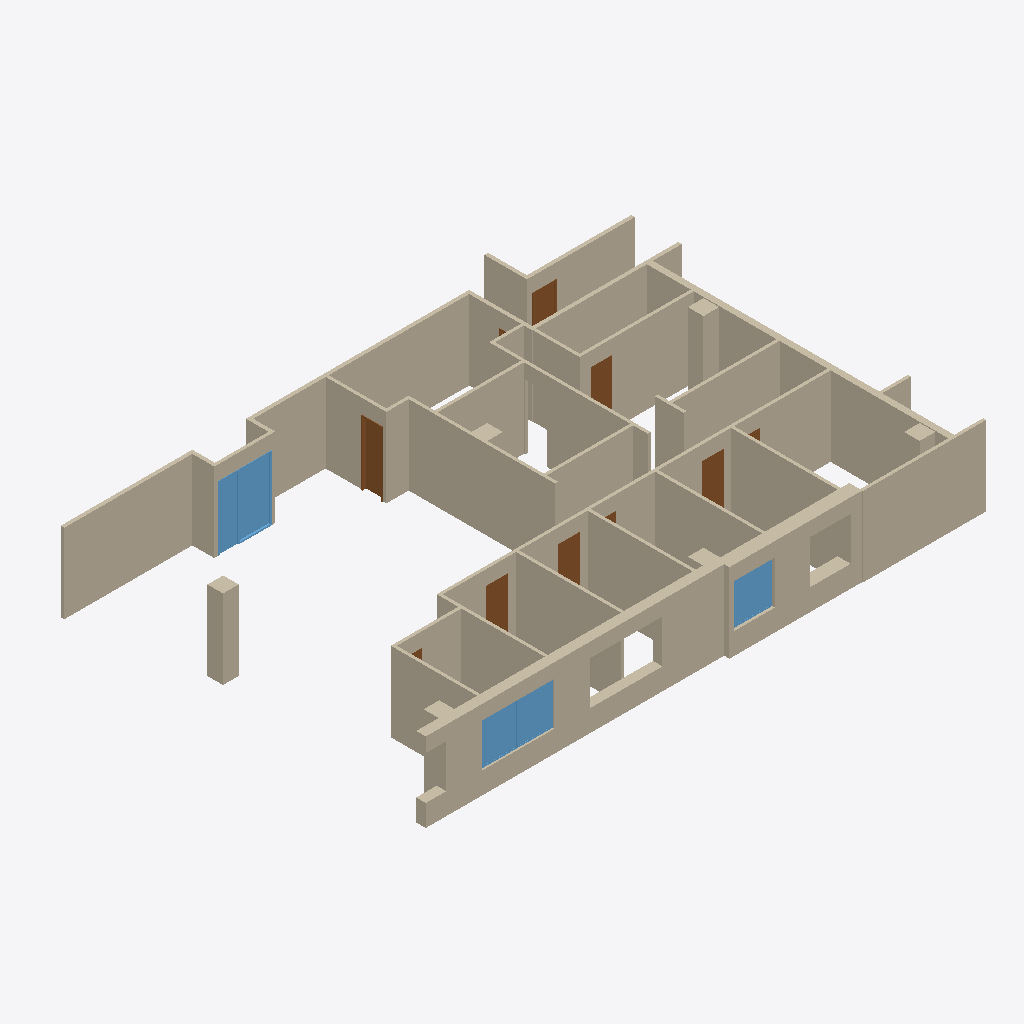
Isometric view of an IFC building model (IFC-SPF (STEP), schema IFC4, length unit metre), seen from the south-west, elements coloured by IFC class: 25 walls (beige), 10 doors (brown), 3 windows (light blue).
Extent 23.4 m × 16.7 m × 3.4 m (x, y, z). Elements (41): 25 IfcWall, 11 IfcDoor, 5 IfcWindow.

HEADER;
FILE_DESCRIPTION(('ViewDefinition [CoordinationView]'),'2;1');
FILE_NAME('/home/yorik/Works/ULI_Demising_Wall/ULI Demising wall.ifc','2016-09-16T22:30:22',('Yorik van Havre','yorik@uncreated.net'),('uncreated.net'),'IfcOpenShell','IfcOpenShell','');
FILE_SCHEMA(('IFC4'));
ENDSEC;
DATA;
#20=IFCPROJECT('3cda2697_18a5_4e73_a14',#5,'ULI_Demising_wall',$,$,$,$,(#11),#19);
#2850=IFCSITE('0ersHIV5qHvgPQ093rt3ko',#5,'Default Site','',$,$,$,$,.ELEMENT.,$,$,$,$,$);
#21=IFCBUILDING('0eC6KSV5qHvgPQ093rt3ko',#5,'ULI Demising wall','',$,$,$,$,.ELEMENT.,$,$,$);
#1105=IFCWALL('0ecr4kV5qHvgPQ093rt3ko',#5,'Wall019','',$,#1102,#1104,$,$);
#121=IFCWALL('0eCxSIV5qHvgPQ093rt3ko',#5,'Wall002','',$,#118,#120,$,$);
#499=IFCWALL('0eYshAV5qHvgPQ093rt3ko',#5,'Wall009','',$,#496,#498,$,$);
#378=IFCWALL('0eXrvEV5qHvgPQ093rt3ko',#5,'Wall006','',$,#375,#377,$,$);
#71=IFCWALL('0eCSKQV5qHvgPQ093rt3ko',#5,'Wall','',$,#68,#70,$,$);
#93=IFCWALL('0eCkP8V5qHvgPQ093rt3ko',#5,'Wall001','',$,#90,#92,$,$);
#1072=IFCWALL('0ecdZ6V5qHvgPQ093rt3ko',#5,'Wall018','',$,#1069,#1071,$,$);
#810=IFCWALL('0eaXccV5qHvgPQ093rt3ko',#5,'Wall011','',$,#807,#809,$,$);
#1006=IFCWALL('0eb_rUV5qHvgPQ093rt3ko',#5,'Wall015','',$,#1003,#1005,$,$);
#1050=IFCWALL('0ecPCgV5qHvgPQ093rt3ko',#5,'Wall017','',$,#1047,#1049,$,$);
#198=IFCWALL('0eWXXYV5qHvgPQ093rt3ko',#5,'Wall003','',$,#195,#197,$,$);
#909=IFCWALL('0ebGMoV5qHvgPQ093rt3ko',#5,'Wall013','',$,#906,#908,$,$);
#984=IFCWALL('0ebmb8V5qHvgPQ093rt3ko',#5,'Wall014','',$,#981,#983,$,$);
#299=IFCWALL('0eXPPUV5qHvgPQ093rt3ko',#5,'Wall005','',$,#296,#298,$,$);
#786=IFCWALL('0eaJbaV5qHvgPQ093rt3ko',#5,'Wall010','',$,#783,#785,$,$);
#1028=IFCWALL('0ecCRUV5qHvgPQ093rt3ko',#5,'Wall016','',$,#1025,#1027,$,$);
#277=IFCWALL('0eX3p8V5qHvgPQ093rt3ko',#5,'Wall004','',$,#274,#276,$,$);
#453=IFCWALL('0eYPzqV5qHvgPQ093rt3ko',#5,'Wall007','',$,#450,#452,$,$);
#1681=IFCWINDOW('0ee$PEV5qHvgPQ093rt3ko',#5,'Door002','',$,#1678,#1680,$,0.0,0.0,$,$,$);
#2832=IFCWINDOW('0el9QuV5qHvgPQ093rt3ko',#5,'Clone of Window','',$,#2829,#2831,$,0.0,0.0,$,$,$);
#1392=IFCWALL('0eeIbGV5qHvgPQ093rt3ko',#5,'Wall020','',$,#1389,#1391,$,$);
#1436=IFCWALL('0eefRIV5qHvgPQ093rt3ko',#5,'Wall022','',$,#1433,#1435,$,$);
#475=IFCWALL('0eYeCwV5qHvgPQ093rt3ko',#5,'Wall008','',$,#472,#474,$,$);
#2456=IFCWINDOW('0eigCaV5qHvgPQ093rt3ko',#5,'Clone of Window001','',$,#2453,#2455,$,0.0,0.0,$,$,$);
#1990=IFCDOOR('0ehuxSV5qHvgPQ093rt3ko',#5,'Clone of Door006','',$,#1987,#1989,$,0.0,0.0,$,$,$);
#47=IFCWALL('0eCBUIV5qHvgPQ093rt3ko',#5,'Wall024','',$,#44,#46,$,$);
#2020=IFCDOOR('0ei3nMV5qHvgPQ093rt3ko',#5,'Clone of Door004','',$,#2017,#2019,$,0.0,0.0,$,$,$);
#2065=IFCDOOR('0eiLo0V5qHvgPQ093rt3ko',#5,'Clone of Door001','',$,#2062,#2064,$,0.0,0.0,$,$,$);
#2050=IFCDOOR('0eiFrYV5qHvgPQ093rt3ko',#5,'Clone of Door002','',$,#2047,#2049,$,0.0,0.0,$,$,$);
#1960=IFCDOOR('0egvHEV5qHvgPQ093rt3ko',#5,'Clone of Door008','',$,#1957,#1959,$,0.0,0.0,$,$,$);
#1458=IFCWALL('0eepuCV5qHvgPQ093rt3ko',#5,'Wall023','',$,#1455,#1457,$,$);
#1815=IFCDOOR('0egFhqV5qHvgPQ093rt3ko',#5,'Door001','',$,#1812,#1814,$,1.016,2.7432,$,$,$);
#885=IFCWALL('0eb2MEV5qHvgPQ093rt3ko',#5,'Wall012','',$,#882,#884,$,$);
#1414=IFCWALL('0eeUgiV5qHvgPQ093rt3ko',#5,'Wall021','',$,#1411,#1413,$,$);
#2005=IFCDOOR('0eh_SaV5qHvgPQ093rt3ko',#5,'Clone of Door005','',$,#2002,#2004,$,0.0,0.0,$,$,$);
#2035=IFCDOOR('0ei9W4V5qHvgPQ093rt3ko',#5,'Clone of Door003','',$,#2032,#2034,$,0.0,0.0,$,$,$);
#2080=IFCDOOR('0eiRIgV5qHvgPQ093rt3ko',#5,'Clone of Door','',$,#2077,#2079,$,0.0,0.0,$,$,$);
#1975=IFCDOOR('0ehoW2V5qHvgPQ093rt3ko',#5,'Clone of Door007','',$,#1972,#1974,$,0.0,0.0,$,$,$);
ENDSEC;